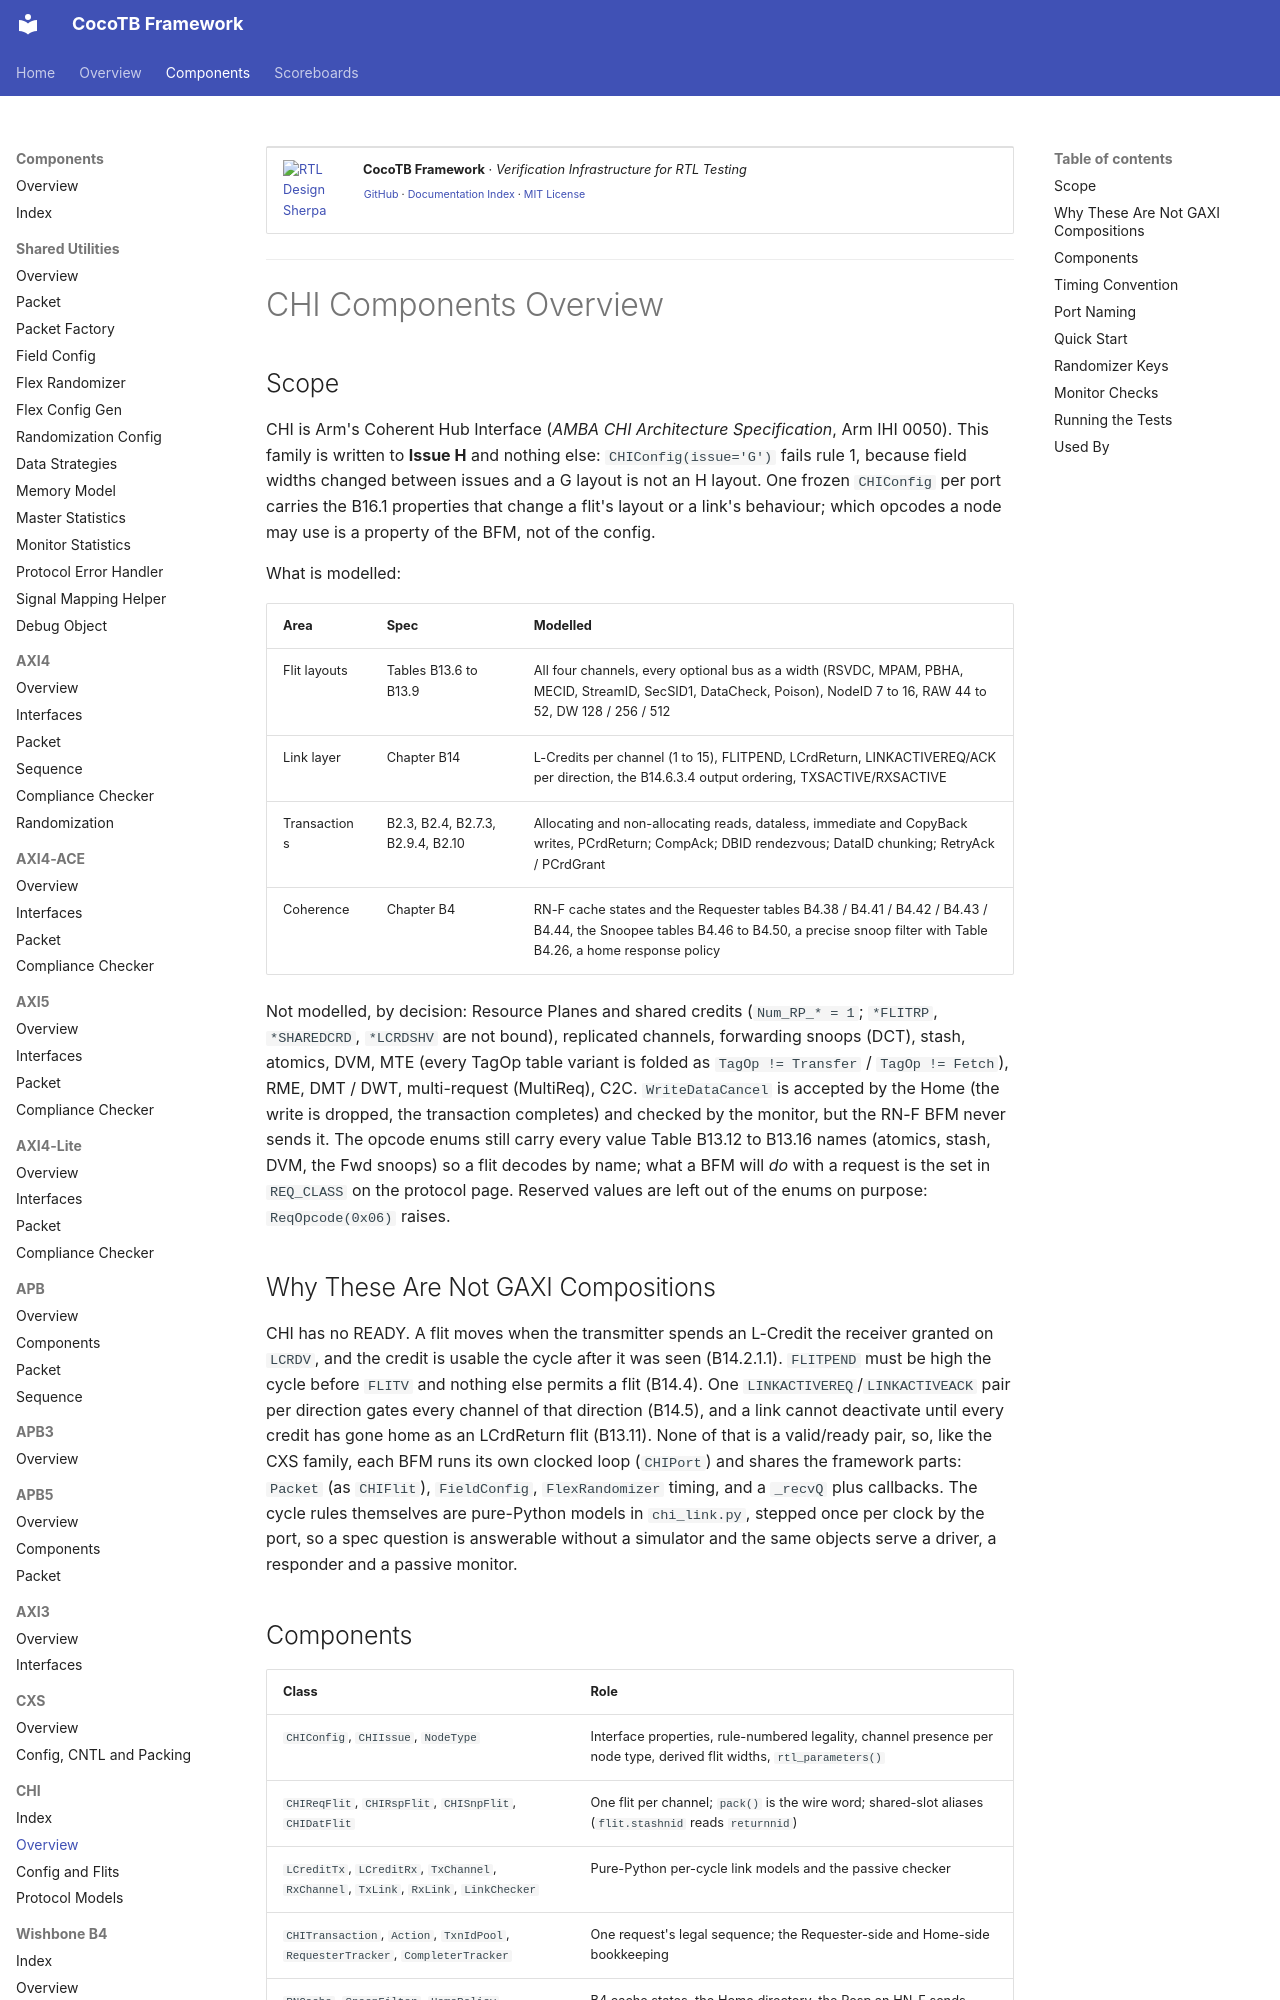

repository: sean-galloway/RTLDesignSherpa-DV · page: components/chi/components_chi_overview/index.html · generator: mkdocs

<!-- RTL Design Sherpa Documentation Header -->
<table>
<tr>
<td width="80">
  <a href="https://github.com/sean-galloway/RTLDesignSherpa-DV">
    <img src="https://raw.githubusercontent.com/sean-galloway/RTLDesignSherpa/main/docs/logos/Logo_200px.png" alt="RTL Design Sherpa" width="70">
  </a>
</td>
<td>
  <strong>CocoTB Framework</strong> · <em>Verification Infrastructure for RTL Testing</em><br>
  <sub>
    <a href="https://github.com/sean-galloway/RTLDesignSherpa-DV">GitHub</a> ·
    <a href="https://github.com/sean-galloway/RTLDesignSherpa/blob/main/docs/DOCUMENTATION_INDEX.md">Documentation Index</a> ·
    <a href="https://github.com/sean-galloway/RTLDesignSherpa/blob/main/LICENSE">MIT License</a>
  </sub>
</td>
</tr>
</table>

---

<!-- End Header -->

# CHI Components Overview

## Scope

CHI is Arm's Coherent Hub Interface (*AMBA CHI Architecture Specification*, Arm IHI 0050). This family is written to **Issue H** and nothing else: `CHIConfig(issue='G')` fails rule 1, because field widths changed between issues and a G layout is not an H layout. One frozen `CHIConfig` per port carries the B16.1 properties that change a flit's layout or a link's behaviour; which opcodes a node may use is a property of the BFM, not of the config.

What is modelled:

| Area | Spec | Modelled |
|---|---|---|
| Flit layouts | Tables B13.6 to B13.9 | All four channels, every optional bus as a width (RSVDC, MPAM, PBHA, MECID, StreamID, SecSID1, DataCheck, Poison), NodeID 7 to 16, RAW 44 to 52, DW 128 / 256 / 512 |
| Link layer | Chapter B14 | L-Credits per channel (1 to 15), FLITPEND, LCrdReturn, LINKACTIVEREQ/ACK per direction, the B14.6.3.4 output ordering, TXSACTIVE/RXSACTIVE |
| Transactions | B2.3, B2.4, B2.7.3, B2.9.4, B2.10 | Allocating and non-allocating reads, dataless, immediate and CopyBack writes, PCrdReturn; CompAck; DBID rendezvous; DataID chunking; RetryAck / PCrdGrant |
| Coherence | Chapter B4 | RN-F cache states and the Requester tables B4.38 / B4.41 / B4.42 / B4.43 / B4.44, the Snoopee tables B4.46 to B4.50, a precise snoop filter with Table B4.26, a home response policy |

Not modelled, by decision: Resource Planes and shared credits (`Num_RP_* = 1`; `*FLITRP`, `*SHAREDCRD`, `*LCRDSHV` are not bound), replicated channels, forwarding snoops (DCT), stash, atomics, DVM, MTE (every TagOp table variant is folded as `TagOp != Transfer` / `TagOp != Fetch`), RME, DMT / DWT, multi-request (MultiReq), C2C. `WriteDataCancel` is accepted by the Home (the write is dropped, the transaction completes) and checked by the monitor, but the RN-F BFM never sends it. The opcode enums still carry every value Table B13.12 to B13.16 names (atomics, stash, DVM, the Fwd snoops) so a flit decodes by name; what a BFM will *do* with a request is the set in `REQ_CLASS` on the protocol page. Reserved values are left out of the enums on purpose: `ReqOpcode(0x06)` raises.

## Why These Are Not GAXI Compositions

CHI has no READY. A flit moves when the transmitter spends an L-Credit the receiver granted on `LCRDV`, and the credit is usable the cycle after it was seen (B14.2.1.1). `FLITPEND` must be high the cycle before `FLITV` and nothing else permits a flit (B14.4). One `LINKACTIVEREQ`/`LINKACTIVEACK` pair per direction gates every channel of that direction (B14.5), and a link cannot deactivate until every credit has gone home as an LCrdReturn flit (B13.11). None of that is a valid/ready pair, so, like the CXS family, each BFM runs its own clocked loop (`CHIPort`) and shares the framework parts: `Packet` (as `CHIFlit`), `FieldConfig`, `FlexRandomizer` timing, and a `_recvQ` plus callbacks. The cycle rules themselves are pure-Python models in `chi_link.py`, stepped once per clock by the port, so a spec question is answerable without a simulator and the same objects serve a driver, a responder and a passive monitor.
